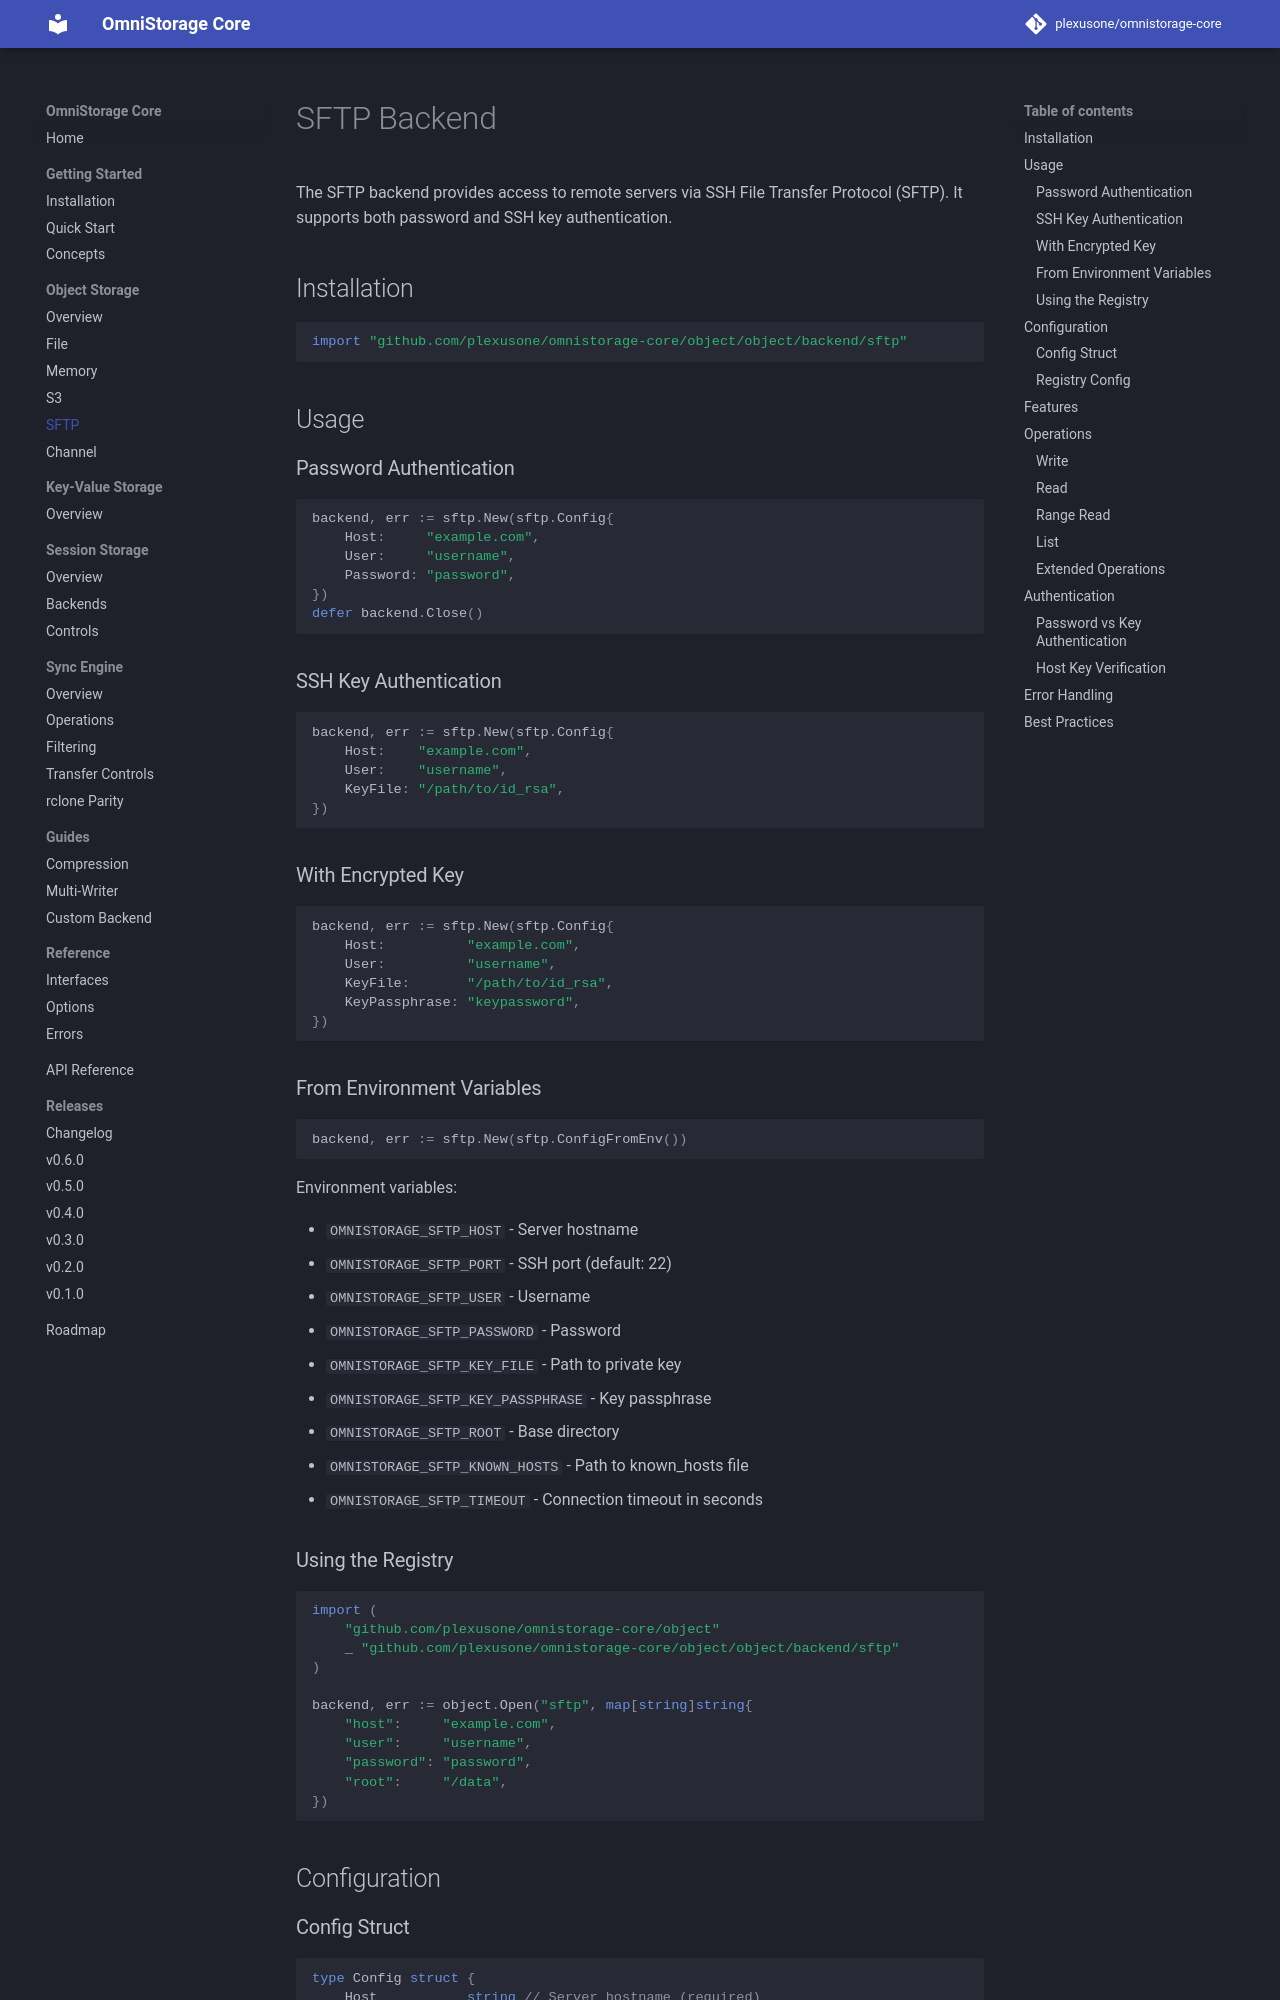

repository: plexusone/omnistorage-core · page: backends/sftp/index.html · generator: mkdocs

# SFTP Backend

The SFTP backend provides access to remote servers via SSH File Transfer Protocol (SFTP). It supports both password and SSH key authentication.

## Installation

```go
import "github.com/plexusone/omnistorage-core/object/object/backend/sftp"
```

## Usage

### Password Authentication

```go
backend, err := sftp.New(sftp.Config{
    Host:     "example.com",
    User:     "username",
    Password: "password",
})
defer backend.Close()
```

### SSH Key Authentication

```go
backend, err := sftp.New(sftp.Config{
    Host:    "example.com",
    User:    "username",
    KeyFile: "/path/to/id_rsa",
})
```

### With Encrypted Key

```go
backend, err := sftp.New(sftp.Config{
    Host:          "example.com",
    User:          "username",
    KeyFile:       "/path/to/id_rsa",
    KeyPassphrase: "keypassword",
})
```

### From Environment Variables

```go
backend, err := sftp.New(sftp.ConfigFromEnv())
```

Environment variables:

- `OMNISTORAGE_SFTP_HOST` - Server hostname
- `OMNISTORAGE_SFTP_PORT` - SSH port (default: 22)
- `OMNISTORAGE_SFTP_USER` - Username
- `OMNISTORAGE_SFTP_PASSWORD` - Password
- `OMNISTORAGE_SFTP_KEY_FILE` - Path to private key
- `OMNISTORAGE_SFTP_KEY_PASSPHRASE` - Key passphrase
- `OMNISTORAGE_SFTP_ROOT` - Base directory
- `OMNISTORAGE_SFTP_KNOWN_HOSTS` - Path to known_hosts file
- `OMNISTORAGE_SFTP_TIMEOUT` - Connection timeout in seconds

### Using the Registry

```go
import (
    "github.com/plexusone/omnistorage-core/object"
    _ "github.com/plexusone/omnistorage-core/object/object/backend/sftp"
)

backend, err := object.Open("sftp", map[string]string{
    "host":     "example.com",
    "user":     "username",
    "password": "password",
    "root":     "/data",
})
```

## Configuration
